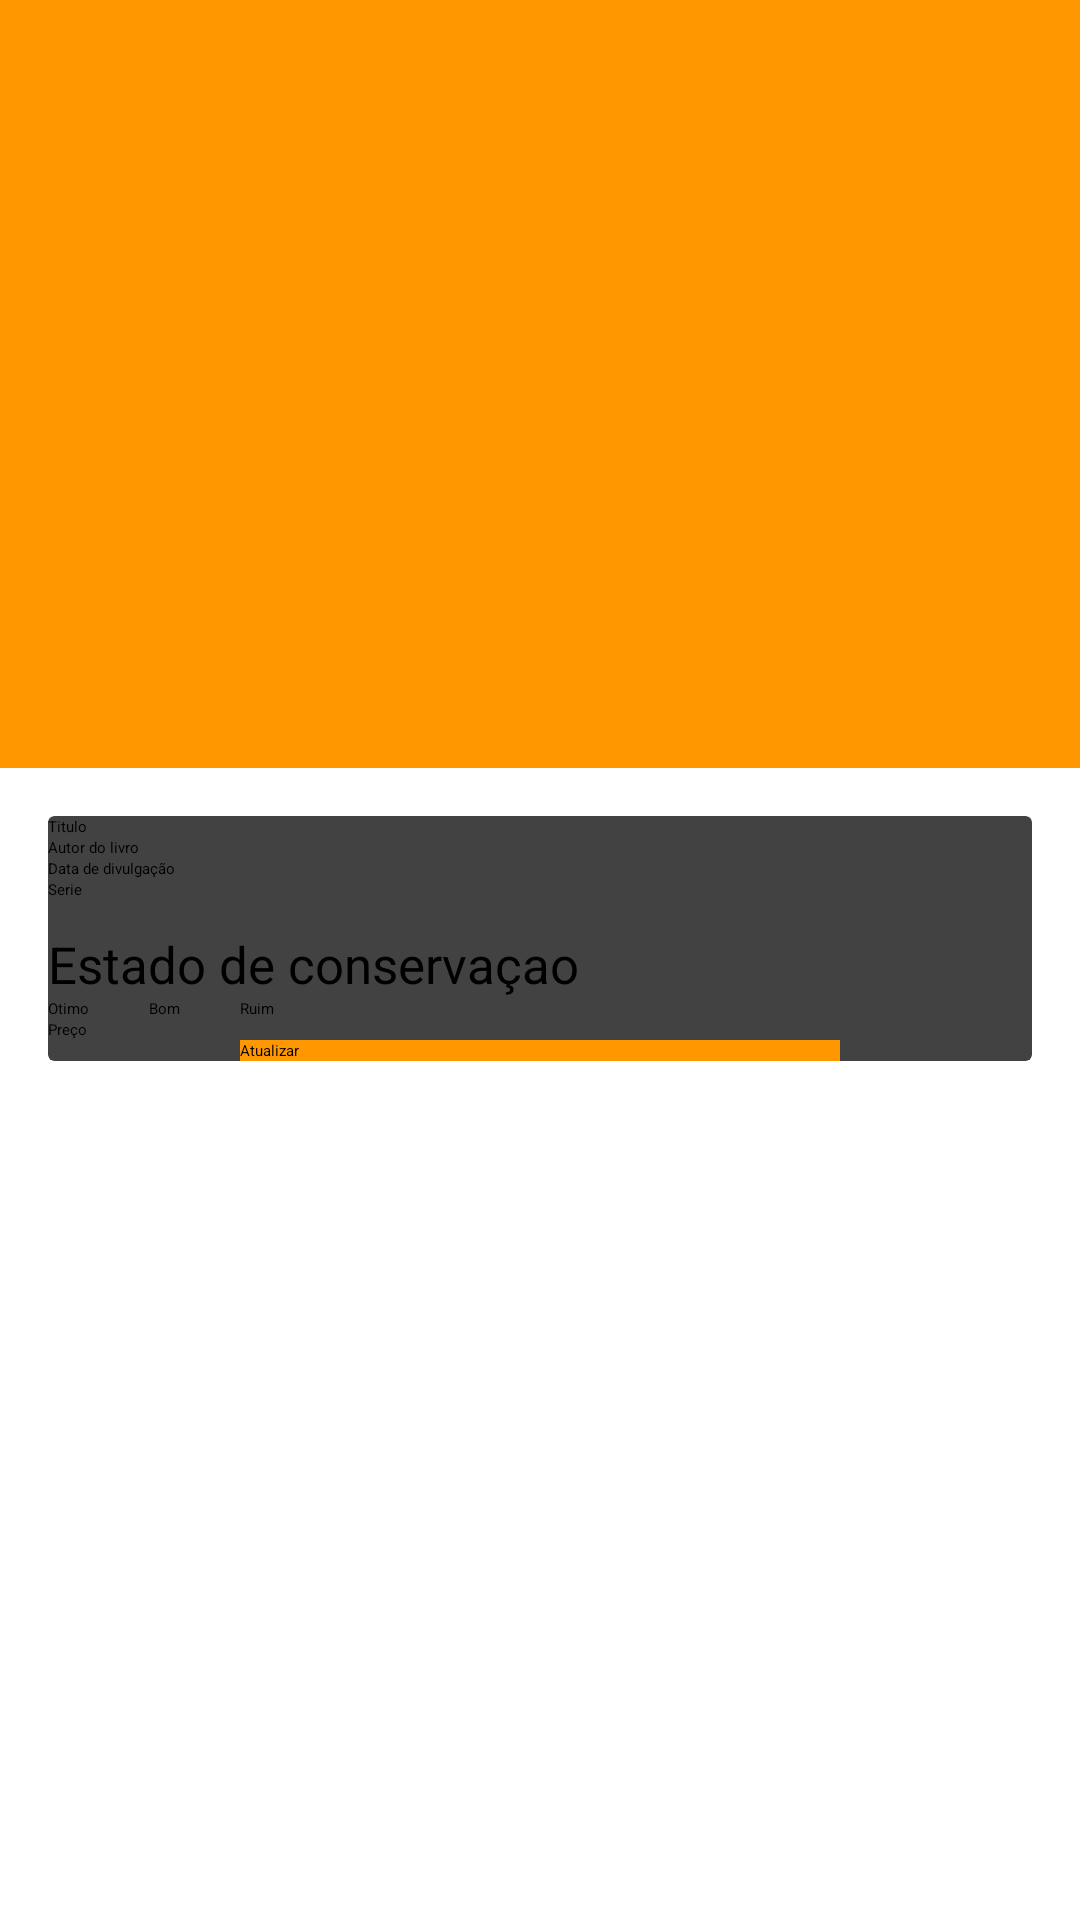

This screen was rendered from an Android layout file. Write that file and the resources it references.
<!-- AndroidManifest.xml: application theme AppTheme -->
<!-- res/layout/activity_edit_book.xml -->
<android.support.design.widget.CoordinatorLayout

    android:layout_width="match_parent"
    android:layout_height="match_parent"
    xmlns:tools="http://schemas.android.com/tools"
    xmlns:app="http://schemas.android.com/apk/res-auto"
    tools:context="com.example.junior.captalivrosv2.DetailsBookActivity"
    xmlns:android="http://schemas.android.com/apk/res/android">

    <android.support.design.widget.AppBarLayout
        android:id="@+id/appbar"
        android:fitsSystemWindows="true"
        android:layout_width="match_parent"
        android:layout_height="256dp">

        <android.support.design.widget.CollapsingToolbarLayout
            android:id="@+id/colapse"
            android:layout_width="match_parent"
            android:layout_height="match_parent"
            app:layout_scrollFlags="scroll|exitUntilCollapsed"
            android:fitsSystemWindows="true">

            <ImageView
                android:id="@+id/foto_cadastro"
                android:layout_width="match_parent"
                android:layout_height="match_parent"
                android:layout_gravity="center"
                android:scaleType="centerCrop"
                android:fitsSystemWindows="true"
                app:layout_collapseMode="pin"
                android:clickable="true" />

            <android.support.v7.widget.Toolbar
                android:id="@+id/toobar_details"
                android:layout_width="match_parent"
                app:titleTextColor="@android:color/white"
                app:popupTheme="@style/Theme.AppCompat.Light"
                android:layout_height="?attr/actionBarSize"
                android:fitsSystemWindows="true"
                app:layout_collapseMode="parallax"

                ></android.support.v7.widget.Toolbar>
        </android.support.design.widget.CollapsingToolbarLayout>
    </android.support.design.widget.AppBarLayout>

    <android.support.v4.widget.NestedScrollView
        android:layout_width="match_parent"
        android:layout_height="match_parent"
        android:layout_gravity="fill_vertical"
        app:layout_behavior="@string/appbar_scrolling_view_behavior">

        <android.support.v7.widget.CardView
            android:layout_marginTop="16dp"
            android:layout_marginBottom="16dp"
            android:layout_marginLeft="16dp"
            android:layout_marginRight="16dp"
            android:layout_width="match_parent"
            android:layout_height="wrap_content"
            android:paddingBottom="@dimen/activity_vertical_margin"
            android:paddingLeft="@dimen/activity_horizontal_margin"
            android:paddingRight="@dimen/activity_horizontal_margin"
            android:paddingTop="@dimen/activity_vertical_margin">

            <LinearLayout
                xmlns:tools="http://schemas.android.com/tools"
                android:layout_width="match_parent"
                android:layout_height="match_parent"
                android:orientation="vertical">



                <EditText
                    android:id="@+id/tituloLivro"
                    android:layout_width="match_parent"
                    android:layout_height="wrap_content"
                    android:hint="Titulo" />

                <EditText
                    android:id="@+id/autorLivro"
                    android:layout_width="match_parent"
                    android:layout_height="wrap_content"
                    android:hint="Autor do livro" />

                <EditText
                    android:id="@+id/anoLivro"
                    android:layout_width="match_parent"
                    android:layout_height="wrap_content"
                    android:hint="Data de divulgação" />

                <EditText
                    android:id="@+id/serieLivro"
                    android:layout_width="match_parent"
                    android:layout_height="wrap_content"
                    android:hint="Serie" />

                <TextView
                    android:layout_width="match_parent"
                    android:layout_height="wrap_content"
                    android:layout_marginTop="10dp"
                    android:text="Estado de conservaçao"
                    android:textSize="17sp" />


                -

                <RadioGroup
                    android:id="@+id/estadoLivro"
                    android:layout_width="match_parent"
                    android:layout_height="wrap_content"
                    android:orientation="horizontal">

                    <RadioButton
                        android:id="@+id/otimo"
                        android:layout_width="wrap_content"
                        android:layout_height="wrap_content"
                        android:layout_marginRight="20dp"
                        android:text="Otimo" />

                    <RadioButton
                        android:id="@+id/bom"
                        android:layout_width="wrap_content"
                        android:layout_height="wrap_content"
                        android:layout_marginRight="20dp"
                        android:text="Bom" />

                    <RadioButton
                        android:id="@+id/ruim"
                        android:layout_width="wrap_content"
                        android:layout_height="wrap_content"
                        android:text="Ruim" />

                </RadioGroup>

                <EditText
                    android:id="@+id/precoLivro"
                    android:layout_width="match_parent"
                    android:layout_height="wrap_content"
                    android:hint="Preço" />
                <Button
                    android:id="@+id/btn_atualizar"
                    android:layout_width="200dp"
                    android:layout_height="wrap_content"
                    android:layout_gravity="center"
                    android:background="@color/colorPrimary"
                    android:text="Atualizar" />

            </LinearLayout>

        </android.support.v7.widget.CardView>
    </android.support.v4.widget.NestedScrollView>

</android.support.design.widget.CoordinatorLayout>

<!-- resources referenced by this layout -->
<resources>
  <color name="colorPrimary">#ff9800</color>
  <style name="AppTheme" parent="MaterialDrawerTheme.Light.DarkToolbar.TranslucentStatus">
          
          <item name="colorPrimary">@color/colorPrimary</item>
          <item name="colorPrimaryDark">@color/colorPrimaryDark</item>
          <item name="colorAccent">@color/colorAccent</item>
      </style>
  <color name="colorPrimaryDark">#F57C00</color>
  <color name="colorAccent">#FF4081</color>
</resources>
